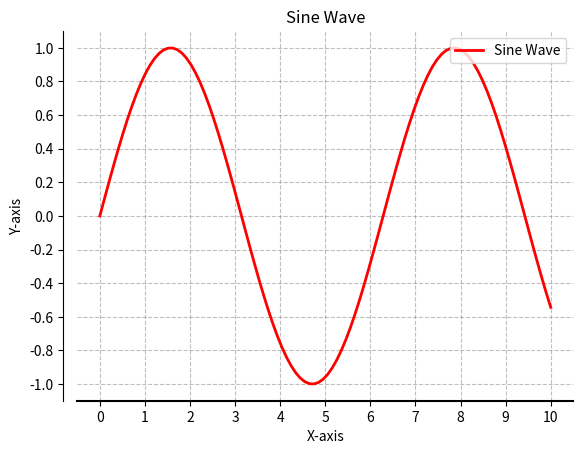

The matplotlib source for this figure:
import matplotlib.pyplot as plt
import numpy as np
# Simple plots
# Generate some data for the plot
x = np.linspace(0, 10, 100)  # Create an array of 100 evenly spaced points between 0 and 10
y = np.sin(x)  # Calculate the sine of each x value

# Create a new figure and Axes object
fig, ax = plt.subplots()

# Plot the data as a line with red color, solid line style, and a linewidth of 2
ax.plot(x, y, color='red', linestyle='-', linewidth=2)

# Set the title, x-axis label, and y-axis label
ax.set_title('Sine Wave')  # Set the title of the plot
ax.set_xlabel('X-axis')  # Set the label for the x-axis
ax.set_ylabel('Y-axis')  # Set the label for the y-axis

# Add gridlines to the plot
ax.grid(True, linestyle='--', color='gray', alpha=0.5)

# Customize the tick labels and locations
ax.set_xticks(np.linspace(0, 10, 11))  # Set the x-axis tick locations to be 11 evenly spaced values between 0 and 10
ax.set_xticklabels(['0', '1', '2', '3', '4', '5', '6', '7', '8', '9', '10'])  # Set the x-axis tick labels to be string values
ax.set_yticks(np.linspace(-1, 1, 11))  # Set the y-axis tick locations to be 11 evenly spaced values between -1 and 1
ax.tick_params(axis='both', labelsize=10)  # Set the font size of the tick labels to 10

# Add a legend to the plot
ax.legend(['Sine Wave'], loc='upper right')

# Customize the spines
ax.spines['top'].set_visible(False)  # Hide the top spine of the plot
ax.spines['right'].set_visible(False)  # Hide the right spine of the plot
ax.spines['bottom'].set_linewidth(1.5)  # Increase the width of the bottom spine to 1.5
ax.spines['left'].set_position(('outward', 10))  # Move the left spine outward by 10 points
# Display the plot
plt.show()